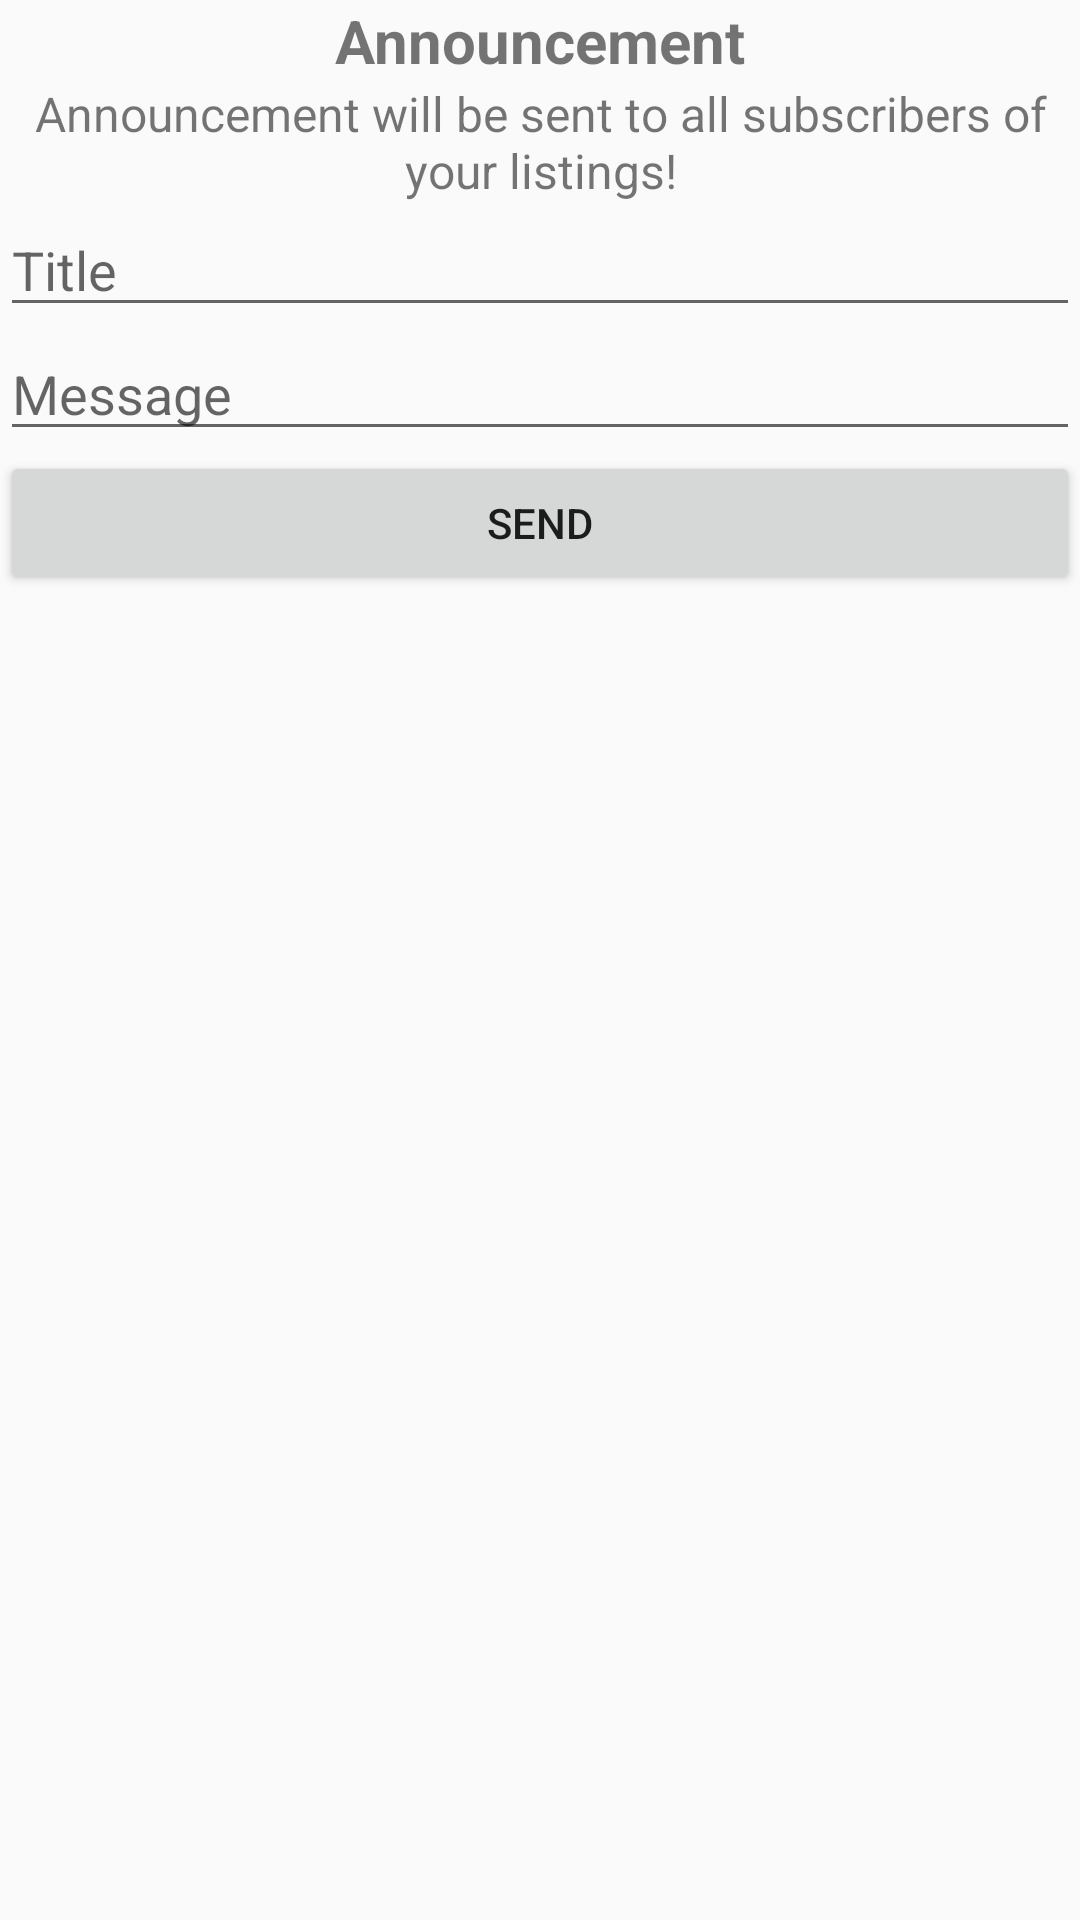

Produce the Android XML layout that renders to this screen, including the resource entries it uses.
<!-- AndroidManifest.xml: application theme AppTheme -->
<!-- res/layout/fragment_inbox_announcement.xml -->
<FrameLayout xmlns:android="http://schemas.android.com/apk/res/android"
    xmlns:tools="http://schemas.android.com/tools"
    android:layout_width="match_parent"
    android:layout_height="match_parent"
    tools:context="estateco.estate.FragmentInboxAnnouncement">

    

    <ScrollView
        android:layout_width="match_parent"
        android:layout_height="match_parent">

        <LinearLayout
            android:layout_width="match_parent"
            android:layout_height="match_parent"
            android:orientation="vertical">

            <TextView
                android:id="@+id/textView18"
                android:layout_width="match_parent"
                android:layout_height="wrap_content"
                android:text="Announcement"
                android:textAlignment="center"
                android:textSize="20sp"
                android:textStyle="normal|bold" />

            <TextView
                android:id="@+id/textView25"
                android:layout_width="match_parent"
                android:layout_height="wrap_content"
                android:text="Announcement will be sent to all subscribers of your listings!"
                android:textAlignment="center"
                android:textSize="16sp" />

            <EditText
                android:id="@+id/ETAnncemtTitle"
                android:layout_width="match_parent"
                android:layout_height="wrap_content"
                android:ems="10"
                android:hint="Title"
                android:inputType="textPersonName" />

            <EditText
                android:id="@+id/ETAnncemtMessage"
                android:layout_width="match_parent"
                android:layout_height="wrap_content"
                android:ems="10"
                android:hint="Message"
                android:inputType="text|textMultiLine" />

            <Button
                android:id="@+id/BTNAnncemtSend"
                android:layout_width="match_parent"
                android:layout_height="wrap_content"
                android:text="Send" />

        </LinearLayout>
    </ScrollView>
</FrameLayout>
<!-- resources referenced by this layout -->
<resources>
  <style name="AppTheme" parent="Theme.AppCompat.Light.DarkActionBar">
          
          <item name="colorPrimary">@color/bg_login</item>
          <item name="colorPrimaryDark">@color/colorPrimaryDark</item>
          <item name="colorAccent">@color/colorAccent</item>
          <item name="actionOverflowButtonStyle">@style/CustomOverflowButton</item>
          <item name="windowActionBar">false</item>
          <item name="windowNoTitle">true</item>
      </style>
  <style name="Theme.AppCompat.Light.DarkActionBar">
          <item name="windowActionBar">false</item>
          <item name="windowNoTitle">true</item>
          <item name="android:windowDrawsSystemBarBackgrounds">true</item>
          <item name="android:statusBarColor">@android:color/transparent</item>
      </style>
  <color name="bg_login">#26ae90</color>
  <style name="CustomOverflowButton" parent="Theme.AppCompat.Light.DarkActionBar">
          <item name="android:src">@android:drawable/sym_action_chat</item>
      </style>
  <!-- not gathered from this repository: default colours our renderer supplied (Android Studio template values) -->
  <color name="colorPrimaryDark">#FF3700B3</color>
  <color name="colorAccent">#FF03DAC5</color>
</resources>
